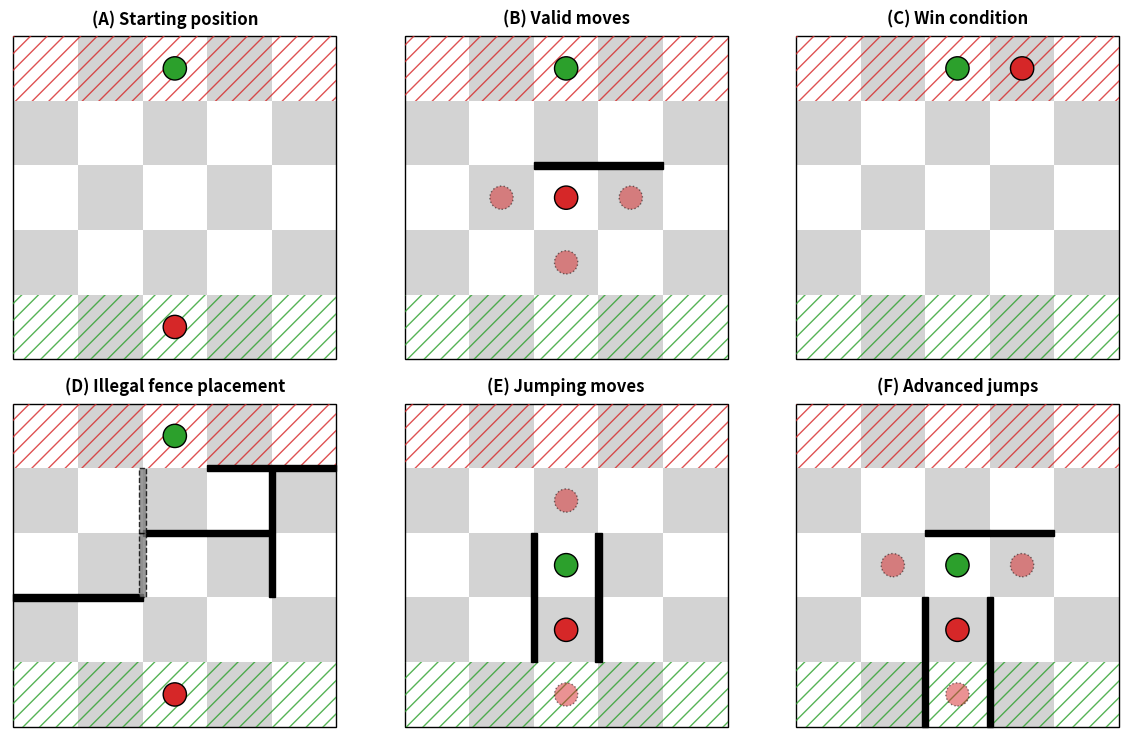

Source code (Python): (Note: this script raises an exception after producing the figure.)
import matplotlib.pyplot as plt
import matplotlib.patches as patches
from collections import defaultdict
import heapq

import matplotlib.cm as cm
from matplotlib.gridspec import GridSpec
import matplotlib.colors as mcolors
from mpl_toolkits.axes_grid1 import make_axes_locatable

import numpy as np

from copy import deepcopy


board_size = 5

pawn1_pos = (1, 2)
pawn2_pos = (4, 1)

fences = [
    (0, 3, "v"),
    (0, 4, "v"),
    (1, 2, "v"),
    (1, 3, "v"),
    (2, 3, "v"),
    (2, 4, "v"),
    (3, 1, "v"),
    (3, 3, "h"),
    (3, 2, "v"),
]

# Step 1: Build graph with weights
graph = defaultdict(list)


def set_edge_weight(a, b, new_weight):
    for i, (neighbor, weight) in enumerate(graph[a]):
        if neighbor == b:
            graph[a][i] = (b, new_weight)
    for i, (neighbor, weight) in enumerate(graph[b]):
        if neighbor == a:
            graph[b][i] = (a, new_weight)


def add_edge_weight(a, b, new_weight):
    for i, (neighbor, weight) in enumerate(graph[a]):
        if neighbor == b:
            graph[a][i] = (b, weight + new_weight)
    for i, (neighbor, weight) in enumerate(graph[b]):
        if neighbor == a:
            graph[b][i] = (a, weight + new_weight)


for row in range(board_size):
    for col in range(board_size):
        node = (row, col)
        for dr, dc in [(-1, 0), (1, 0), (0, -1), (0, 1)]:
            nr, nc = row + dr, col + dc
            if 0 <= nr < board_size and 0 <= nc < board_size:
                neighbor = (nr, nc)
                weight = 1  # default weight
                graph[node].append((neighbor, weight))


def remove_edge(a, b):
    graph[a] = [(n, w) for n, w in graph[a] if n != b]
    graph[b] = [(n, w) for n, w in graph[b] if n != a]


for row, col, orientation in fences:
    if orientation == "h":
        a = (row, col)
        b = (row, col + 1)
    elif orientation == "v":
        a = (row, col)
        b = (row + 1, col)
    remove_edge(a, b)

# Step 2: Dijkstra's shortest path by weight
def dijkstra_path(start, target="top"):
    visited = {}
    heap = [(0, start, [])]  # (cost, current, path)

    while heap:
        cost, current, path = heapq.heappop(heap)
        if current[0] == (board_size - 1 if target == "top" else 0):  # Goal row
            return path + [current]
        if current in visited:
            continue
        visited[current] = cost
        for neighbor, weight in graph[current]:
            if neighbor not in visited:
                heapq.heappush(heap, (cost + weight, neighbor, path + [current]))
    return []


def add_weight_to_path_edges(path, delta):
    for i in range(len(path) - 1):
        a, b = path[i], path[i + 1]
        # Update a to b
        for j, (neighbor, weight) in enumerate(graph[a]):
            if neighbor == b:
                graph[a][j] = (b, weight + delta)
                break
        # Update b to a (since the graph is undirected)
        for j, (neighbor, weight) in enumerate(graph[b]):
            if neighbor == a:
                graph[b][j] = (a, weight + delta)
                break


graph_original = deepcopy(graph)
for _ in range(25):
    path1 = dijkstra_path(pawn1_pos)
    add_weight_to_path_edges(path1, 2)

graph_path1 = deepcopy(graph)
graph = deepcopy(graph_original)

for _ in range(25):
    path2 = dijkstra_path(pawn2_pos, target="bottom")
    add_weight_to_path_edges(path2, 2)

graph_path2 = deepcopy(graph)

# Draw pawns
def draw_pawn(pos, ax, color="black", **kwargs):
    row, col = pos
    circ = patches.Circle(
        (col + 0.5, row + 0.5),
        0.18,
        facecolor=color,
        zorder=10,
        edgecolor="black",
        **kwargs
    )
    ax.add_patch(circ)


def render(ax, title_text, graph_input, pawns_to_render, colorbar=False):
    ax.set_xlim(-0.05, board_size + 0.05)
    ax.set_ylim(-0.05, board_size + 0.05)
    ax.set_aspect("equal")
    ax.axis("off")

    ax.set_title(title_text, fontweight="bold")

    # Draw squares
    for row in range(board_size):
        for col in range(board_size):
            color = "lightgrey" if (row + col) % 2 else "white"
            rect = patches.Rectangle((col, row), 1, 1, facecolor=color)
            ax.add_patch(rect)

    rect = patches.Rectangle(
        (0, 0), board_size, board_size, linewidth=1, edgecolor="black", facecolor="none"
    )
    ax.add_patch(rect)

    # Draw fences
    def draw_fence(row, col, orientation, color="black"):
        if orientation == "v":
            # Fence between (row, col) and (row, col+1)
            x = col
            y = row + 0.95
            rect = patches.Rectangle((x, y), 1, 0.1, color=color, zorder=10)
        else:  # 'v'
            # Fence between (row, col) and (row+1, col)
            x = col + 0.95
            y = row
            rect = patches.Rectangle((x, y), 0.1, 1, color=color, zorder=10)
        ax.add_patch(rect)

    for row, col, orientation in fences:
        draw_fence(row, col, orientation)

    # Draw labels
    # for col in range(board_size):
    #     ax.text(col + 0.5, -0.6, str(col), ha="center", va="top", fontsize=10)
    # for row in range(board_size):
    #     ax.text(-0.6, row + 0.5, str(row), ha="right", va="center", fontsize=10)

    # Draw paths
    def draw_path(path, color):
        for i in range(len(path) - 1):
            r1, c1 = path[i]
            r2, c2 = path[i + 1]
            ax.plot(
                [c1 + 0.5, c2 + 0.5], [r1 + 0.5, r2 + 0.5], color=color, linewidth=2
            )

    if 1 in pawns_to_render:
        draw_pawn(pawn1_pos, ax, color="tab:red")

    if 2 in pawns_to_render:
        draw_pawn(pawn2_pos, ax, color="tab:green")

    # draw_path(path1, 'blue')
    # draw_path(path2, 'green')

    if graph_input is not None:
        # Step 1: Collect all weights
        all_weights = [
            weight for node in graph for (neighbor, weight) in graph_input[node]
        ]
        min_w = min(all_weights)
        max_w = max(all_weights)

        # Step 2: Normalize and get colormap
        norm = mcolors.Normalize(vmin=min_w, vmax=max_w)
        cmap = cm.get_cmap("viridis")

        # Step 3: Draw colored edges
        drawn_edges = set()
        for node in graph_input:
            for neighbor, weight in graph_input[node]:
                edge = tuple(sorted([node, neighbor]))
                if edge in drawn_edges:
                    continue
                drawn_edges.add(edge)

                r1, c1 = node
                r2, c2 = neighbor
                color = cmap(norm(weight))
                ax.plot(
                    [c1 + 0.5, c2 + 0.5], [r1 + 0.5, r2 + 0.5], color=color, linewidth=3
                )

        # Step 4: Add colorbar
        sm = cm.ScalarMappable(cmap=cmap, norm=norm)
        sm.set_array([])  # Dummy data for the colorbar
        if colorbar:
            cbar = plt.colorbar(sm, ax=colorbar, fraction=1.5, pad=2)
            # cbar = plt.colorbar(sm, fraction=0.046,pad=2, location='left', ax=ax, shrink=00.5)
            # cbar.ax.set_position([0.85, 0.3, 0.03, 0.4])
            cbar.set_label("Edge Weight", labelpad=-20)
            cbar.set_ticks((min_w, max_w))
            cbar.ax.set_yticklabels(["Min", "Max"])

    # Plot small red dots
    # ax.scatter(xx_flat, yy_flat, s=0.01, color='red')  # s=2 is very small dot size
    if graph_input is None:
        rect = patches.Rectangle(
            (0, 0),
            5,
            1,
            hatch="//",
            fill=False,
            edgecolor="tab:green",
            alpha=0.8,
            linestyle="none",
        )
        rect2 = patches.Rectangle(
            (0, 4),
            5,
            1,
            hatch="//",
            fill=False,
            edgecolor="tab:red",
            alpha=0.8,
            linestyle="none",
        )
        ax.add_patch(rect)
        ax.add_patch(rect2)


final_graph = {}

for start in graph:
    final_graph[start] = []
    for (dest1, weight1), (dest2, weight2) in zip(
        graph_path1[start], graph_path2[start]
    ):
        assert dest1 == dest2
        final_graph[start].append((dest1, weight1 - weight2))


# Step 3: Draw board
fig, axs = plt.subplots(2, 3, figsize=(12, 3.75 * 2))

pawn1_pos = (0, 2)
pawn2_pos = (4, 2)
fences = []
render(axs[0, 0], "(A) Starting position", None, (1, 2))


pawn1_pos = (2, 2)
pawn2_pos = (4, 2)
fences = [(2, 2, "v"), (2, 3, "v")]

render(axs[0, 1], "(B) Valid moves", None, (1, 2))

draw_pawn((2, 3), axs[0, 1], color="tab:red", alpha=0.5, linestyle="dotted")
draw_pawn((1, 2), axs[0, 1], color="tab:red", alpha=0.5, linestyle="dotted")
draw_pawn((2, 1), axs[0, 1], color="tab:red", alpha=0.5, linestyle="dotted")

pawn1_pos = (4, 3)
pawn2_pos = (4, 2)
fences = []
render(axs[0, 2], "(C) Win condition", None, (1, 2))



pawn1_pos = (0, 2)
pawn2_pos = (4, 2)
fences = [(1, 1, "v"), (1, 0, "v"), (2, 2, "v"), (2, 3, "v"), (3, 3, "v"), (3, 4, "v"), (3, 3, "h"), (2, 3, "h")]
render(axs[1, 0], "(D) Illegal fence placement", None, (1, 2))

# Fence between (row, col) and (row+1, col)
x = 1 + 0.95
y = 2
rect = patches.Rectangle((x, y), 0.1, 1, facecolor="grey", edgecolor="black", alpha=0.8, linestyle="dashed", zorder=10)
axs[1, 0].add_patch(rect)
rect = patches.Rectangle((x, y + 1), 0.1, 1, facecolor="grey", edgecolor="black", alpha=0.8, linestyle="dashed", zorder=10)
axs[1, 0].add_patch(rect)


pawn1_pos = (1, 2)
pawn2_pos = (2, 2)
fences = [(1, 1, 'h'), (1, 2, 'h'), (2, 1, 'h'), (2, 2, 'h')]
render(axs[1, 1], "(E) Jumping moves", None, (1, 2))

draw_pawn((0, 2), axs[1, 1], color="tab:red", alpha=0.5, linestyle="dotted")
draw_pawn((3, 2), axs[1, 1], color="tab:red", alpha=0.5, linestyle="dotted")


# Fence between (row, col) and (row+1, col)


pawn1_pos = (1, 2)
pawn2_pos = (2, 2)
fences = [(0, 1, 'h'),  (1, 1, 'h'), (1, 2, 'h'), (0, 2, 'h'), (2, 2, 'v'),(2, 3, 'v'),]
render(axs[1, 2], "(F) Advanced jumps", None, (1, 2))

# draw_pawn((0, 2), axs[1, 2], color="tab:red", alpha=0.5, linestyle="dotted")
# draw_pawn((3, 2), axs[1, 2], color="tab:red", alpha=0.5, linestyle="dotted")

draw_pawn((0, 2), axs[1, 2], color="tab:red", alpha=0.5, linestyle="dotted")
draw_pawn((2, 1), axs[1, 2], color="tab:red", alpha=0.5, linestyle="dotted")
draw_pawn((2, 3), axs[1, 2], color="tab:red", alpha=0.5, linestyle="dotted")


plt.tight_layout()
plt.savefig("../report/rules_demo.png", dpi=400)
# plt.show()
